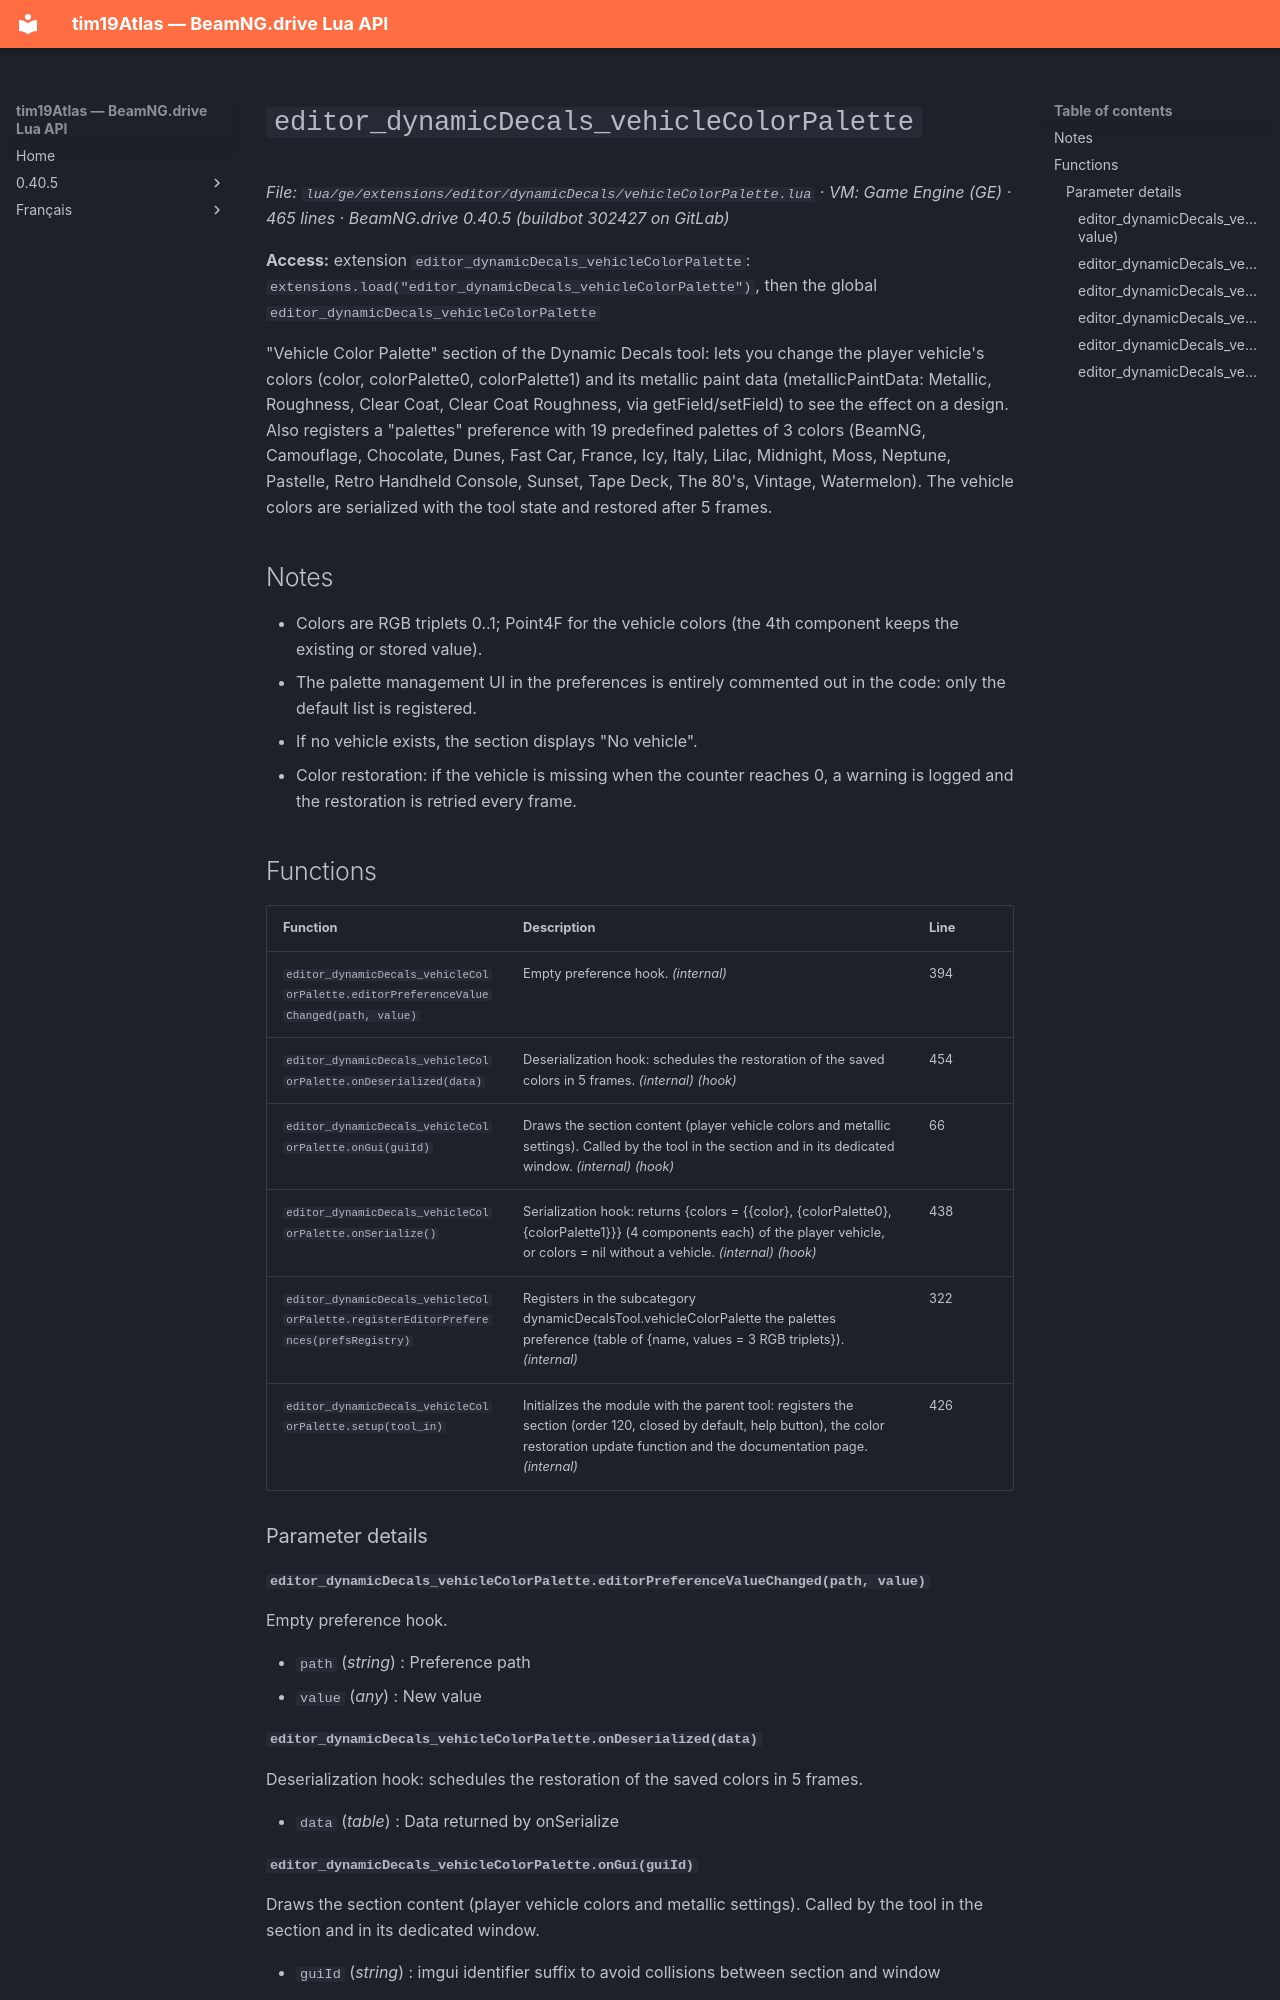

repository: Tim0219800/beamng-lua-atlas · page: 0.40.5/ge/extensions/editor/dynamicDecals/vehicleColorPalette.html · generator: mkdocs

# `editor_dynamicDecals_vehicleColorPalette`

*File: `lua/ge/extensions/editor/dynamicDecals/vehicleColorPalette.lua` · VM: Game Engine (GE) · 465 lines · BeamNG.drive 0.40.5 (buildbot 302427 on GitLab)*

**Access:** extension `editor_dynamicDecals_vehicleColorPalette`: `extensions.load("editor_dynamicDecals_vehicleColorPalette")`, then the global `editor_dynamicDecals_vehicleColorPalette`

"Vehicle Color Palette" section of the Dynamic Decals tool: lets you change the player vehicle's colors (color, colorPalette0, colorPalette1) and its metallic paint data (metallicPaintData: Metallic, Roughness, Clear Coat, Clear Coat Roughness, via getField/setField) to see the effect on a design. Also registers a "palettes" preference with 19 predefined palettes of 3 colors (BeamNG, Camouflage, Chocolate, Dunes, Fast Car, France, Icy, Italy, Lilac, Midnight, Moss, Neptune, Pastelle, Retro Handheld Console, Sunset, Tape Deck, The 80's, Vintage, Watermelon). The vehicle colors are serialized with the tool state and restored after 5 frames.

## Notes

- Colors are RGB triplets 0..1; Point4F for the vehicle colors (the 4th component keeps the existing or stored value).
- The palette management UI in the preferences is entirely commented out in the code: only the default list is registered.
- If no vehicle exists, the section displays "No vehicle".
- Color restoration: if the vehicle is missing when the counter reaches 0, a warning is logged and the restoration is retried every frame.

## Functions

| Function | Description | Line |
|---|---|---|
| `editor_dynamicDecals_vehicleColorPalette.editorPreferenceValueChanged(path, value)` | Empty preference hook. *(internal)* | 394 |
| `editor_dynamicDecals_vehicleColorPalette.onDeserialized(data)` | Deserialization hook: schedules the restoration of the saved colors in 5 frames. *(internal)* *(hook)* | 454 |
| `editor_dynamicDecals_vehicleColorPalette.onGui(guiId)` | Draws the section content (player vehicle colors and metallic settings). Called by the tool in the section and in its dedicated window. *(internal)* *(hook)* | 66 |
| `editor_dynamicDecals_vehicleColorPalette.onSerialize()` | Serialization hook: returns {colors = {{color}, {colorPalette0}, {colorPalette1}}} (4 components each) of the player vehicle, or colors = nil without a vehicle. *(internal)* *(hook)* | 438 |
| `editor_dynamicDecals_vehicleColorPalette.registerEditorPreferences(prefsRegistry)` | Registers in the subcategory dynamicDecalsTool.vehicleColorPalette the palettes preference (table of {name, values = 3 RGB triplets}). *(internal)* | 322 |
| `editor_dynamicDecals_vehicleColorPalette.setup(tool_in)` | Initializes the module with the parent tool: registers the section (order 120, closed by default, help button), the color restoration update function and the documentation page. *(internal)* | 426 |

### Parameter details

#### `editor_dynamicDecals_vehicleColorPalette.editorPreferenceValueChanged(path, value)`

Empty preference hook.

- `path` (*string*) : Preference path
- `value` (*any*) : New value

#### `editor_dynamicDecals_vehicleColorPalette.onDeserialized(data)`

Deserialization hook: schedules the restoration of the saved colors in 5 frames.

- `data` (*table*) : Data returned by onSerialize
